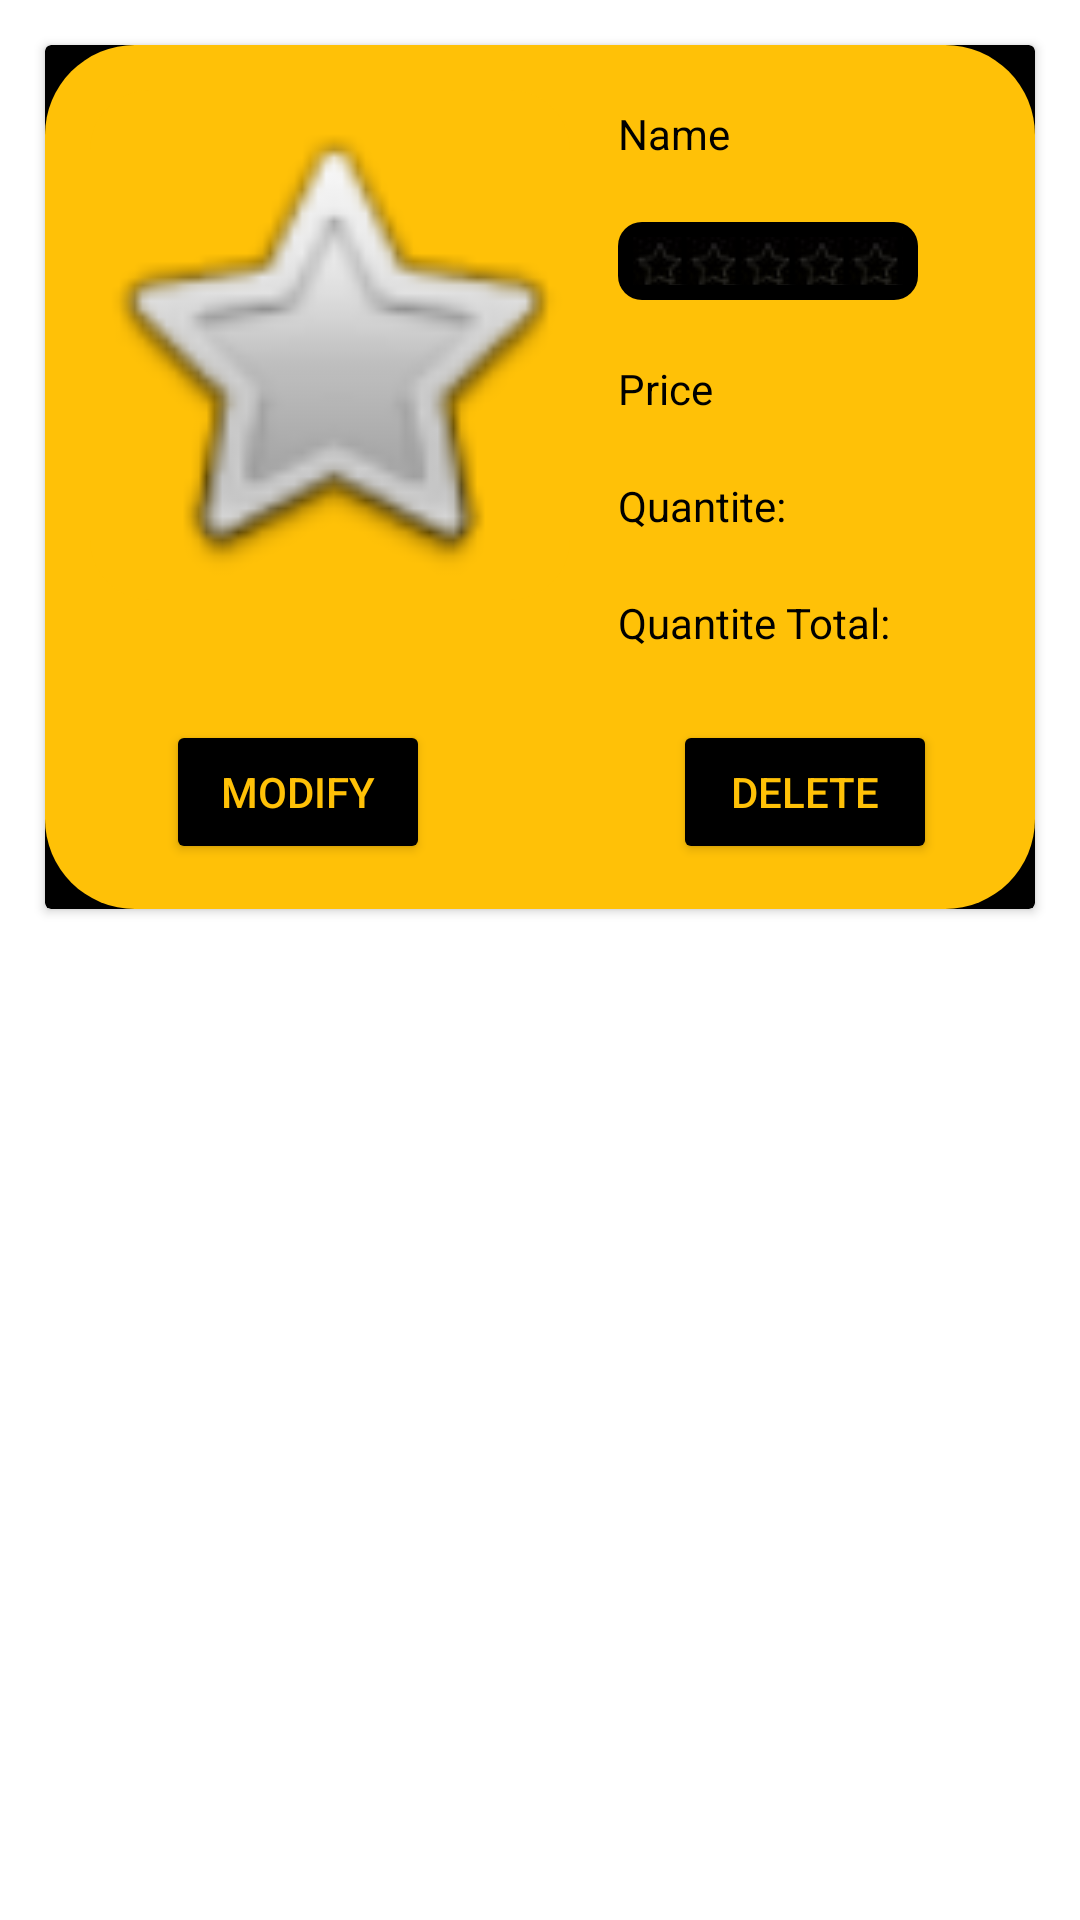

Produce the Android XML layout that renders to this screen, including the resource entries it uses.
<!-- AndroidManifest.xml: application theme Theme.EcomApp -->
<!-- res/layout/card_seller_products.xml -->
<?xml version="1.0" encoding="utf-8"?>
<androidx.constraintlayout.widget.ConstraintLayout xmlns:android="http://schemas.android.com/apk/res/android"
    xmlns:app="http://schemas.android.com/apk/res-auto"
    xmlns:tools="http://schemas.android.com/tools"
    android:layout_width="match_parent"
    android:layout_height="wrap_content"
    android:layout_margin="10dp"
    android:background="@color/white">

    <androidx.cardview.widget.CardView
        android:layout_width="match_parent"
        android:layout_height="wrap_content"
        app:cardBackgroundColor="@color/black"
        android:layout_margin="15dp"
        android:padding="15dp"
        app:layout_constraintEnd_toEndOf="parent"
        app:layout_constraintStart_toStartOf="parent"
        app:layout_constraintTop_toTopOf="parent">

        <androidx.constraintlayout.widget.ConstraintLayout
            android:layout_width="match_parent"
            android:layout_height="wrap_content"
            android:padding="15dp"
            android:background="@drawable/rounded_gold_corner">

            <ImageView
                android:id="@+id/image3"
                android:layout_width="160dp"
                android:layout_height="170dp"
                android:src="@android:drawable/btn_star"
                app:layout_constraintStart_toStartOf="parent"
                app:layout_constraintTop_toTopOf="parent"
                android:scaleType="centerCrop"
                android:background="@drawable/borderradius"
                android:clipToOutline="true"/>

            <Button
                android:id="@+id/modify3"
                android:layout_width="wrap_content"
                android:layout_height="wrap_content"
                android:layout_marginTop="40dp"
                android:backgroundTint="@color/black"
                android:text="@string/modify"
                android:textColor="@color/gold"
                app:layout_constraintBottom_toBottomOf="parent"
                app:layout_constraintEnd_toEndOf="parent"
                app:layout_constraintHorizontal_bias="0.119"
                app:layout_constraintStart_toStartOf="parent"
                app:layout_constraintTop_toBottomOf="@+id/image3" />

            <Button
                android:id="@+id/delete3"
                android:layout_width="wrap_content"
                android:layout_height="wrap_content"
                android:layout_marginTop="40dp"
                android:backgroundTint="@color/black"
                android:text="@string/delete"
                android:textColor="@color/gold"
                app:layout_constraintBottom_toBottomOf="parent"
                app:layout_constraintEnd_toEndOf="parent"
                app:layout_constraintHorizontal_bias="0.916"
                app:layout_constraintStart_toStartOf="parent"
                app:layout_constraintTop_toBottomOf="@+id/image3" />

            <LinearLayout
                android:id="@+id/linearLayout11"
                android:layout_width="wrap_content"
                android:layout_height="wrap_content"
                android:layout_marginTop="5dp"
                android:orientation="vertical"
                app:layout_constraintEnd_toEndOf="parent"
                app:layout_constraintHorizontal_bias="0.4"
                app:layout_constraintStart_toEndOf="@+id/image3"
                app:layout_constraintTop_toTopOf="parent">

                <TextView
                    android:id="@+id/name3"
                    android:layout_width="wrap_content"
                    android:layout_height="wrap_content"
                    android:text="Name"
                    android:textColor="@color/black"
                    android:textColorHint="@color/grey"
                    app:layout_constraintEnd_toEndOf="parent"
                    app:layout_constraintHorizontal_bias="0.32"
                    app:layout_constraintStart_toEndOf="@+id/image3"
                    app:layout_constraintTop_toTopOf="parent" />

                <LinearLayout
                    android:id="@+id/linearLayout5"
                    android:layout_width="wrap_content"
                    android:layout_height="wrap_content"
                    android:layout_marginTop="20dp"
                    android:orientation="vertical"
                    android:padding="5dp"
                    android:background="@drawable/round_black_corner"
                    app:layout_constraintEnd_toEndOf="parent"
                    app:layout_constraintHorizontal_bias="0.43"
                    app:layout_constraintStart_toEndOf="@+id/image3"
                    tools:layout_editor_absoluteY="64dp">

                    <RatingBar
                        android:id="@+id/review3"
                        style="@style/RatingBar"
                        android:layout_width="wrap_content"
                        android:layout_height="0dp"
                        android:layout_margin="0dp"
                        android:layout_weight="1"
                        android:isIndicator="true"
                        android:numStars="5"
                        android:stepSize="0.1"
                        tools:layout_editor_absoluteX="176dp"
                        tools:layout_editor_absoluteY="35dp" />
                </LinearLayout>

                <TextView
                    android:id="@+id/price3"
                    android:layout_width="wrap_content"
                    android:layout_height="wrap_content"
                    android:layout_marginTop="20dp"
                    android:text="Price"
                    android:textColor="@color/black"
                    android:textColorHint="@color/grey"
                    app:layout_constraintEnd_toEndOf="parent"
                    app:layout_constraintHorizontal_bias="0.31"
                    app:layout_constraintStart_toEndOf="@+id/image3"
                    tools:layout_editor_absoluteY="125dp" />

                <LinearLayout
                    android:id="@+id/linearLayout3"
                    android:layout_width="wrap_content"
                    android:layout_height="wrap_content"
                    android:layout_marginTop="20dp"
                    android:orientation="horizontal"
                    app:layout_constraintEnd_toEndOf="parent"
                    app:layout_constraintHorizontal_bias="0.36"
                    app:layout_constraintStart_toEndOf="@+id/image3"
                    tools:layout_editor_absoluteY="189dp">

                    <TextView
                        android:id="@+id/textView8"
                        android:layout_width="wrap_content"
                        android:layout_height="match_parent"
                        android:text="Quantite: "
                        android:textColor="@color/black"
                        android:textColorHint="@color/grey" />

                    <TextView
                        android:id="@+id/quantity3"
                        android:layout_width="wrap_content"
                        android:layout_height="match_parent"
                        android:textColor="@color/black"
                        android:textColorHint="@color/grey" />
                </LinearLayout>

                <LinearLayout
                    android:id="@+id/linearLayout4"
                    android:layout_width="wrap_content"
                    android:layout_height="wrap_content"
                    android:layout_marginTop="20dp"
                    android:orientation="horizontal"
                    app:layout_constraintEnd_toEndOf="parent"
                    app:layout_constraintHorizontal_bias="0.36"
                    app:layout_constraintStart_toEndOf="@+id/image3"
                    tools:layout_editor_absoluteY="189dp">

                    <TextView
                        android:id="@+id/textView9"
                        android:layout_width="wrap_content"
                        android:layout_height="match_parent"
                        android:text="Quantite Total: "
                        android:textColor="@color/black"
                        android:textColorHint="@color/grey" />

                    <TextView
                        android:id="@+id/quantityT"
                        android:layout_width="wrap_content"
                        android:layout_height="match_parent"
                        android:textColor="@color/black"
                        android:textColorHint="@color/grey" />
                </LinearLayout>
            </LinearLayout>
        </androidx.constraintlayout.widget.ConstraintLayout>
    </androidx.cardview.widget.CardView>

</androidx.constraintlayout.widget.ConstraintLayout>
<!-- resources referenced by this layout -->
<resources>
  <color name="black">#FF000000</color>
  <color name="gold">#FFC107</color>
  <color name="grey">#555555</color>
  <color name="white">#FFFFFFFF</color>
  <!-- drawable borderradius (drawable) -->
  <?xml version="1.0" encoding="utf-8"?>
  <shape xmlns:android="http://schemas.android.com/apk/res/android">
      <solid android:color="@color/gold"/> 
      <corners android:radius="20dp"/> 
  </shape>
  <!-- drawable round_black_corner (drawable) -->
  <?xml version="1.0" encoding="utf-8"?>
  <shape xmlns:tools="http://schemas.android.com/tools"
      xmlns:android="http://schemas.android.com/apk/res/android"
      tools:ignore="MissingDefaultResource">
      <solid android:color="@color/black"/> 
      <corners android:radius="8dp"/> 
  </shape>
  <!-- drawable rounded_gold_corner (drawable) -->
  <?xml version="1.0" encoding="utf-8"?>
  <shape xmlns:tools="http://schemas.android.com/tools"
      xmlns:android="http://schemas.android.com/apk/res/android"
      tools:ignore="MissingDefaultResource">
      <solid android:color="@color/gold"/> 
      <corners android:radius="30dp"/> 
  </shape>
  <string name="delete">Delete</string>
  <string name="modify">Modify</string>
  <style name="RatingBar" parent="@android:style/Widget.RatingBar">
          <item name="android:progressDrawable">@drawable/my_ratingbar</item>
          <item name="android:minHeight">16dip</item>
          <item name="android:maxHeight">16dip</item>
      </style>
  <style name="Theme.EcomApp" parent="Base.Theme.EcomApp" />
  <!-- drawable my_ratingbar (drawable) -->
  <?xml version="1.0" encoding="utf-8"?>
  <layer-list xmlns:android="http://schemas.android.com/apk/res/android">
      <item android:id="@android:id/background"
      android:drawable="@drawable/ratebar_empty" />
      <item android:id="@android:id/secondaryProgress"
      android:drawable="@drawable/ratebar_empty" />
      <item android:id="@android:id/progress"
      android:drawable="@drawable/ratebar_filled" />
  </layer-list>
  <style name="Base.Theme.EcomApp" parent="Theme.Material3.DayNight.NoActionBar">
          
          
      </style>
  <!-- drawable ratebar_empty (drawable) -->
  <?xml version="1.0" encoding="utf-8"?>
  <selector
      xmlns:android="http://schemas.android.com/apk/res/android">
      <item android:state_pressed="true"
          android:state_window_focused="true"
          android:drawable="@drawable/start_empty2" />
      <item android:state_focused="true"
          android:state_window_focused="true"
          android:drawable="@drawable/start_empty2" />
      <item android:state_selected="true"
          android:state_window_focused="true"
          android:drawable="@drawable/start_empty2" />
  
      <item android:drawable="@drawable/start_empty2" />
  </selector>
  <!-- drawable ratebar_filled (drawable) -->
  <?xml version="1.0" encoding="utf-8"?>
  <selector xmlns:android="http://schemas.android.com/apk/res/android">
  
      <item
          android:state_pressed="true"
          android:state_window_focused="true"
          android:drawable="@drawable/start_fill2" />
  
      <item android:state_focused="true"
          android:state_window_focused="true"
          android:drawable="@drawable/start_fill2" />
  
      <item
          android:state_selected="true"
          android:state_window_focused="true"
          android:drawable="@drawable/start_fill2" />
  
      <item android:drawable="@drawable/start_fill2" />
  </selector>
  <!-- drawable start_empty2: jpg bitmap (drawable, 881 bytes) -->
  <!-- drawable start_fill2: jpg bitmap (drawable, 1004 bytes) -->
</resources>
